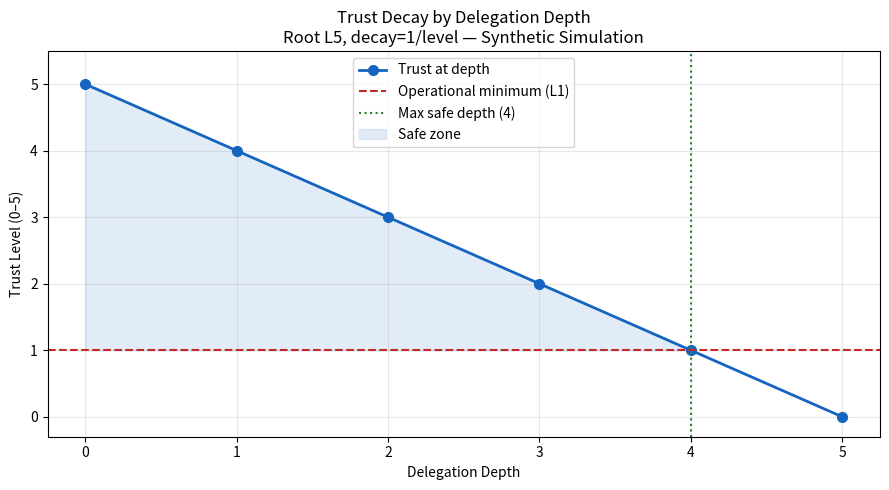

Generate this figure with matplotlib:
# SPDX-License-Identifier: MIT
# Copyright (c) 2026 MuVeraAI Corporation
# DISCLAIMER: This is simulation code for academic reproduction, not production implementation
"""
max_depth_calculator.py — Maximum safe delegation depth calculator.

Computes the maximum delegation depth that preserves a minimum operational
trust level, given a root trust value and a per-level trust decay.

Decay model: trust_at_depth(d) = max(0, root_trust - d * decay_per_level)

All values are synthetic and for academic illustration only.
"""
from __future__ import annotations

import matplotlib.pyplot as plt
import numpy as np
from dataclasses import dataclass


# ── Data models ────────────────────────────────────────────────────────────────

@dataclass
class DepthConstraint:
    """Configuration for a delegation depth calculation."""

    max_depth: int
    min_trust_at_leaf: int
    trust_decay_per_level: int

    def __post_init__(self) -> None:
        if self.max_depth < 0:
            raise ValueError("max_depth must be non-negative")
        if not 0 <= self.min_trust_at_leaf <= 5:
            raise ValueError("min_trust_at_leaf must be 0–5")
        if self.trust_decay_per_level < 0:
            raise ValueError("trust_decay_per_level must be non-negative")


# ── Calculator ─────────────────────────────────────────────────────────────────

class DepthCalculator:
    """Calculate maximum safe delegation depth under a linear trust decay model.

    The trust decay model is intentionally simplified for academic illustration.
    Real delegation systems may use non-linear, context-dependent decay.
    """

    ABSOLUTE_MAX_SEARCH_DEPTH: int = 50     # upper bound for depth search

    def trust_at_depth(
        self,
        root_trust: int,
        depth: int,
        decay: int,
    ) -> int:
        """Compute trust level at a given delegation depth.

        Trust at depth d = max(0, root_trust - d * decay).

        Args:
            root_trust: Trust level at depth 0 (0–5).
            depth: Delegation depth to evaluate.
            decay: Trust units lost per delegation level.

        Returns:
            Trust level at the given depth, clamped to [0, 5].
        """
        if root_trust < 0 or root_trust > 5:
            raise ValueError(f"root_trust must be 0–5, got {root_trust}")
        if depth < 0:
            raise ValueError(f"depth must be non-negative, got {depth}")
        if decay < 0:
            raise ValueError(f"decay must be non-negative, got {decay}")
        return max(0, root_trust - depth * decay)

    def calculate_max_depth(
        self,
        root_trust: int,
        min_leaf_trust: int,
        decay: int,
    ) -> int:
        """Return the maximum delegation depth before trust drops below min_leaf_trust.

        Searches depth from 0 upward and stops at the last depth where
        trust_at_depth >= min_leaf_trust.

        Returns 0 if root_trust is already below min_leaf_trust.
        """
        if root_trust < min_leaf_trust:
            return 0
        if decay == 0:
            return self.ABSOLUTE_MAX_SEARCH_DEPTH

        max_depth = 0
        for depth in range(self.ABSOLUTE_MAX_SEARCH_DEPTH + 1):
            if self.trust_at_depth(root_trust, depth, decay) >= min_leaf_trust:
                max_depth = depth
            else:
                break
        return max_depth

    def generate_depth_table(
        self,
        root_trust: int,
        decay: int,
    ) -> list[tuple[int, int]]:
        """Generate a table of (depth, trust_value) pairs from depth 0 to zero-trust.

        Stops when trust reaches 0 or ABSOLUTE_MAX_SEARCH_DEPTH, whichever comes first.

        Returns:
            List of (depth, trust) tuples.
        """
        rows: list[tuple[int, int]] = []
        for depth in range(self.ABSOLUTE_MAX_SEARCH_DEPTH + 1):
            trust = self.trust_at_depth(root_trust, depth, decay)
            rows.append((depth, trust))
            if trust == 0:
                break
        return rows

    def safety_analysis(
        self,
        root_trust: int,
        decay: int,
        operational_minimum: int = 1,
    ) -> str:
        """Describe at what depth trust drops below the operational minimum.

        Args:
            root_trust: Starting trust level (0–5).
            decay: Trust decay per delegation level.
            operational_minimum: Lowest trust considered operationally viable.

        Returns:
            A human-readable safety analysis string.
        """
        max_safe_depth = self.calculate_max_depth(root_trust, operational_minimum, decay)
        table = self.generate_depth_table(root_trust, decay)

        lines: list[str] = [
            "Delegation Depth Safety Analysis",
            "=" * 40,
            f"  Root trust       : L{root_trust}",
            f"  Decay per level  : {decay} trust unit(s)",
            f"  Operational min  : L{operational_minimum}",
            f"  Max safe depth   : {max_safe_depth}",
            "",
            "  Depth table:",
            f"  {'Depth':>6}  {'Trust':>6}  {'Status':>12}",
            "  " + "-" * 28,
        ]

        for depth, trust in table:
            status = "operational" if trust >= operational_minimum else "below minimum"
            marker = " <--" if trust < operational_minimum and (depth == 0 or table[depth - 1][1] >= operational_minimum) else ""
            lines.append(f"  {depth:>6}  {'L' + str(trust):>6}  {status}{marker}")

        return "\n".join(lines)

    def plot_trust_decay(
        self,
        root_trust: int,
        decay: int,
        operational_minimum: int = 1,
        output_path: str = "trust_decay.png",
    ) -> None:
        """Plot the trust decay curve against delegation depth.

        Marks the operational minimum as a horizontal reference line.
        """
        table = self.generate_depth_table(root_trust, decay)
        depths = [row[0] for row in table]
        trusts = [row[1] for row in table]
        max_safe_depth = self.calculate_max_depth(root_trust, operational_minimum, decay)

        fig, ax = plt.subplots(figsize=(9, 5))
        ax.plot(depths, trusts, "o-", color="#1565C0", linewidth=2, markersize=7, label="Trust at depth")
        ax.axhline(
            y=operational_minimum,
            color="#C62828", linestyle="--", linewidth=1.5,
            label=f"Operational minimum (L{operational_minimum})",
        )
        ax.axvline(
            x=max_safe_depth,
            color="#2E7D32", linestyle=":", linewidth=1.5,
            label=f"Max safe depth ({max_safe_depth})",
        )
        ax.fill_between(
            depths, trusts, operational_minimum,
            where=[t >= operational_minimum for t in trusts],
            alpha=0.12, color="#1565C0", label="Safe zone",
        )
        ax.set_xlabel("Delegation Depth")
        ax.set_ylabel("Trust Level (0–5)")
        ax.set_title(
            f"Trust Decay by Delegation Depth\n"
            f"Root L{root_trust}, decay={decay}/level — Synthetic Simulation"
        )
        ax.set_ylim(-0.3, 5.5)
        ax.set_xticks(depths)
        ax.legend()
        ax.grid(alpha=0.3)
        plt.tight_layout()
        plt.savefig(output_path, dpi=120)
        plt.show()


# ── Example usage ──────────────────────────────────────────────────────────────
if __name__ == "__main__":
    calculator = DepthCalculator()

    print(calculator.safety_analysis(root_trust=5, decay=1, operational_minimum=1))
    print()

    # Print a comparison table for different root trust levels
    print("Max Safe Depth Comparison (decay=1, min_leaf=1)")
    print("=" * 40)
    print(f"  {'Root Trust':>12}  {'Max Depth':>10}")
    print("  " + "-" * 26)
    for root in range(6):
        max_depth = calculator.calculate_max_depth(root, min_leaf_trust=1, decay=1)
        print(f"  {'L' + str(root):>12}  {max_depth:>10}")

    calculator.plot_trust_decay(root_trust=5, decay=1, operational_minimum=1)
